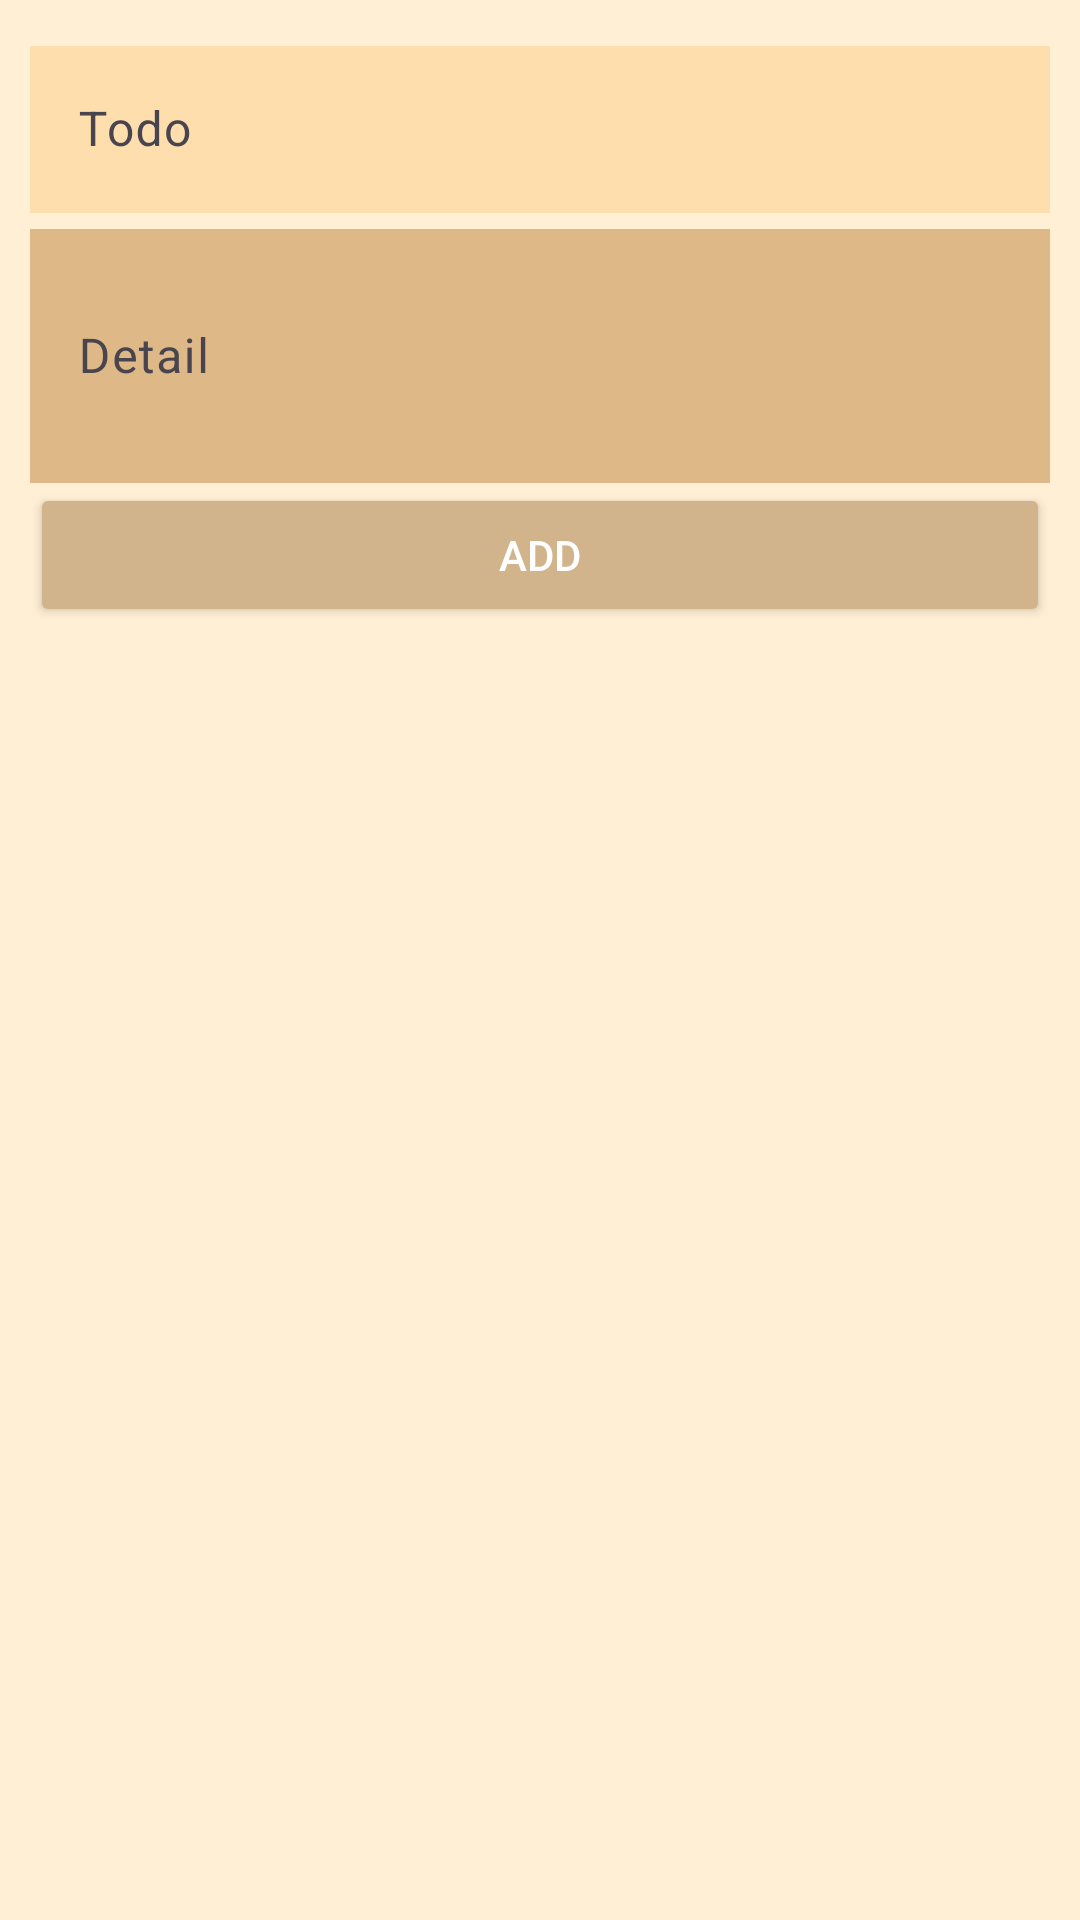

Produce the Android XML layout that renders to this screen, including the resource entries it uses.
<!-- AndroidManifest.xml: application theme Theme.DailyRoutin -->
<!-- res/layout/fragment_second.xml -->
<?xml version="1.0" encoding="utf-8"?>
<androidx.constraintlayout.widget.ConstraintLayout xmlns:android="http://schemas.android.com/apk/res/android"
    xmlns:app="http://schemas.android.com/apk/res-auto"
    xmlns:tools="http://schemas.android.com/tools"
    android:layout_width="match_parent"
    android:layout_height="match_parent"
    android:background="#FFEFD5"
    android:padding="10dp"
    tools:context=".FirstFragment">


    <com.google.android.material.textfield.TextInputLayout
        android:id="@+id/textInputLayout2"
        android:layout_width="0dp"
        android:layout_height="wrap_content"
        android:hint="Todo"
        app:layout_constraintEnd_toEndOf="parent"
        app:layout_constraintStart_toStartOf="parent"
        app:layout_constraintTop_toTopOf="parent">

        <com.google.android.material.textfield.TextInputEditText
            android:id="@+id/editText_todo"
            android:layout_width="match_parent"
            android:layout_height="match_parent"
            android:background="#FFDEAD"
            android:imeOptions="actionNext"
            android:inputType="text"/>
    </com.google.android.material.textfield.TextInputLayout>

    <com.google.android.material.textfield.TextInputLayout
        android:id="@+id/textInputLayout3"
        android:layout_width="0dp"
        android:layout_height="90dp"
        android:hint="Detail"
        app:layout_constraintEnd_toEndOf="parent"
        app:layout_constraintStart_toStartOf="parent"
        app:layout_constraintTop_toBottomOf="@+id/textInputLayout2">

        <com.google.android.material.textfield.TextInputEditText
            android:id="@+id/editText_detail"
            android:layout_width="match_parent"
            android:layout_height="match_parent"
            android:background="#DEB887"
            android:imeOptions="actionDone"
            android:inputType="textLongMessage"
            android:textColor="@color/white" />


    </com.google.android.material.textfield.TextInputLayout>

    <Button
        android:id="@+id/button_add"
        android:layout_width="0dp"
        android:layout_height="wrap_content"
        android:backgroundTint="#D2B48C"
        android:text="add"
        android:textColor="@color/white"
        app:layout_constraintEnd_toEndOf="parent"
        app:layout_constraintStart_toStartOf="parent"
        app:layout_constraintTop_toBottomOf="@+id/textInputLayout3" />

</androidx.constraintlayout.widget.ConstraintLayout>
<!-- resources referenced by this layout -->
<resources>
  <style name="Theme.DailyRoutin" parent="Base.Theme.DailyRoutin" />
  <style name="Base.Theme.DailyRoutin" parent="Theme.Material3.DayNight.NoActionBar">
          
          
      </style>
  <!-- not gathered from this repository: default colours our renderer supplied (Android Studio template values) -->
  <color name="white">#FFFFFFFF</color>
</resources>
